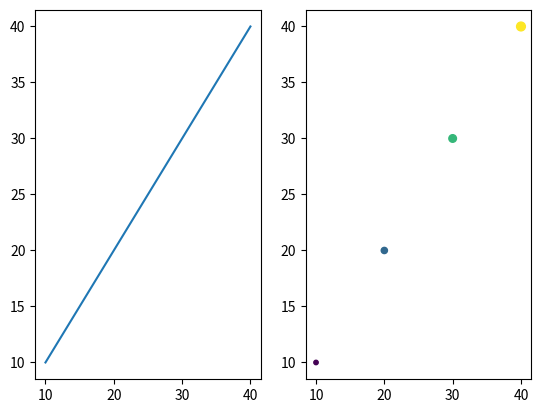

The script that saved this image:
#!/usr/bin/env python3

import numpy as np
import matplotlib.pyplot as plt

def subfigures(a):
    fig, ax = plt.subplots(1, 2)
    x1 = a[:, 0]
    y1 = a[:, 1]

    ax[0].plot(x1, y1)
    ax[1].scatter(x1, y1, c=a[:, 2], s=a[:, 3])

    plt.show()

def main():
    arr = np.array([[10, 10, 10, 10], [20, 20, 20, 20], [30, 30, 30, 30], [40, 40, 40, 40]])
    subfigures(arr)

if __name__ == "__main__":
    main()
